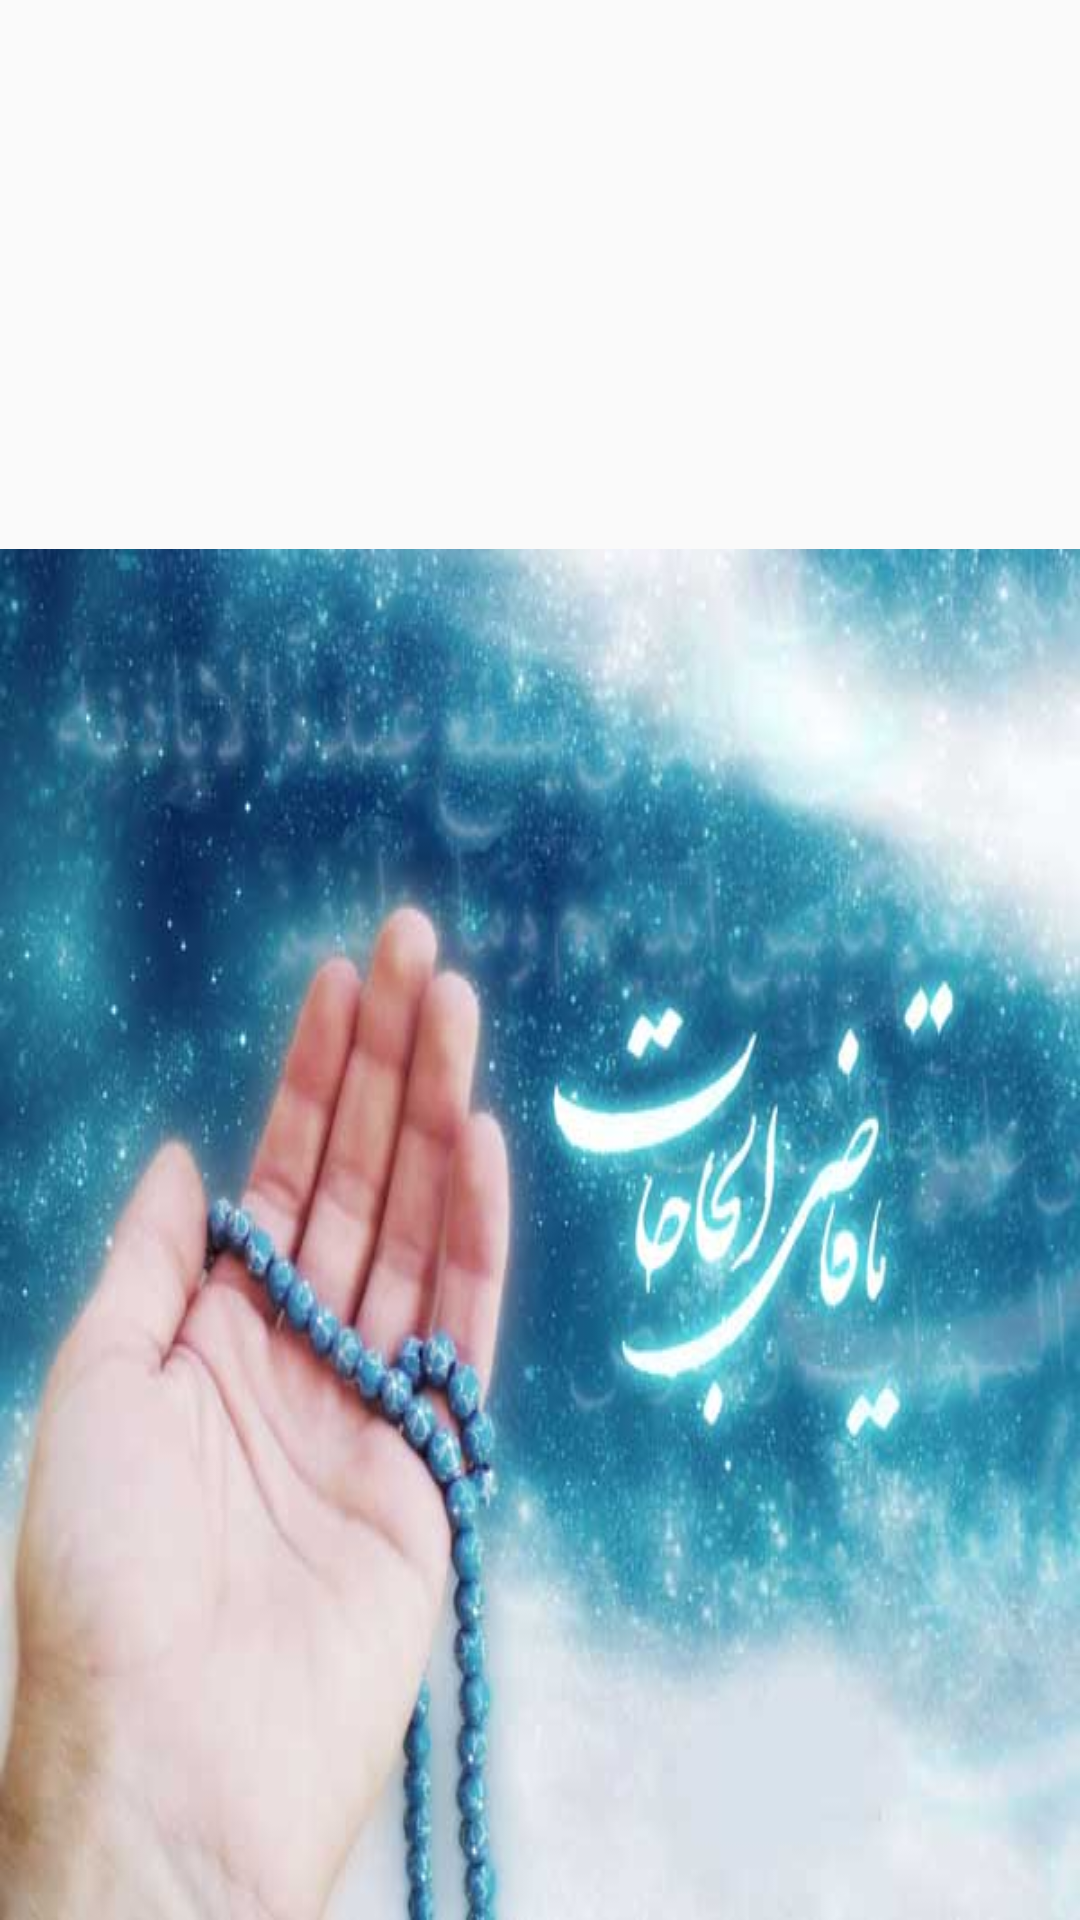

Here is an Android app screen rendered from its layout file. Give the layout XML and the strings, colors and styles it references.
<!-- AndroidManifest.xml: application theme AppTheme -->
<!-- res/layout/nav_header_main_activity_.xml -->
<?xml version="1.0" encoding="utf-8"?>
<LinearLayout xmlns:android="http://schemas.android.com/apk/res/android"
    xmlns:app="http://schemas.android.com/apk/res-auto"
    android:layout_width="match_parent"
    android:layout_height="@dimen/nav_header_height"
    android:background="@drawable/side_nav_bar"
    android:gravity="bottom"
    android:orientation="vertical"

    android:theme="@style/ThemeOverlay.AppCompat.Dark">

    <ImageView
        android:layout_width="match_parent"
        android:layout_height="wrap_content"
        android:src="@drawable/monajat"
        android:scaleType="fitXY"
        />

</LinearLayout>
<!-- resources referenced by this layout -->
<resources>
  <!-- drawable monajat: jpg bitmap (drawable, 29320 bytes) -->
  <style name="AppTheme" parent="Theme.AppCompat.Light.NoActionBar">
          
          <item name="colorPrimary">@color/colorPrimary</item>
          <item name="colorPrimaryDark">@color/colorPrimaryDark</item>
          <item name="colorAccent">@color/colorAccent</item>
      </style>
  <!-- not gathered from this repository: default colours our renderer supplied (Android Studio template values) -->
  <color name="colorPrimary">#FF6200EE</color>
  <color name="colorPrimaryDark">#FF3700B3</color>
  <color name="colorAccent">#FF03DAC5</color>
</resources>
